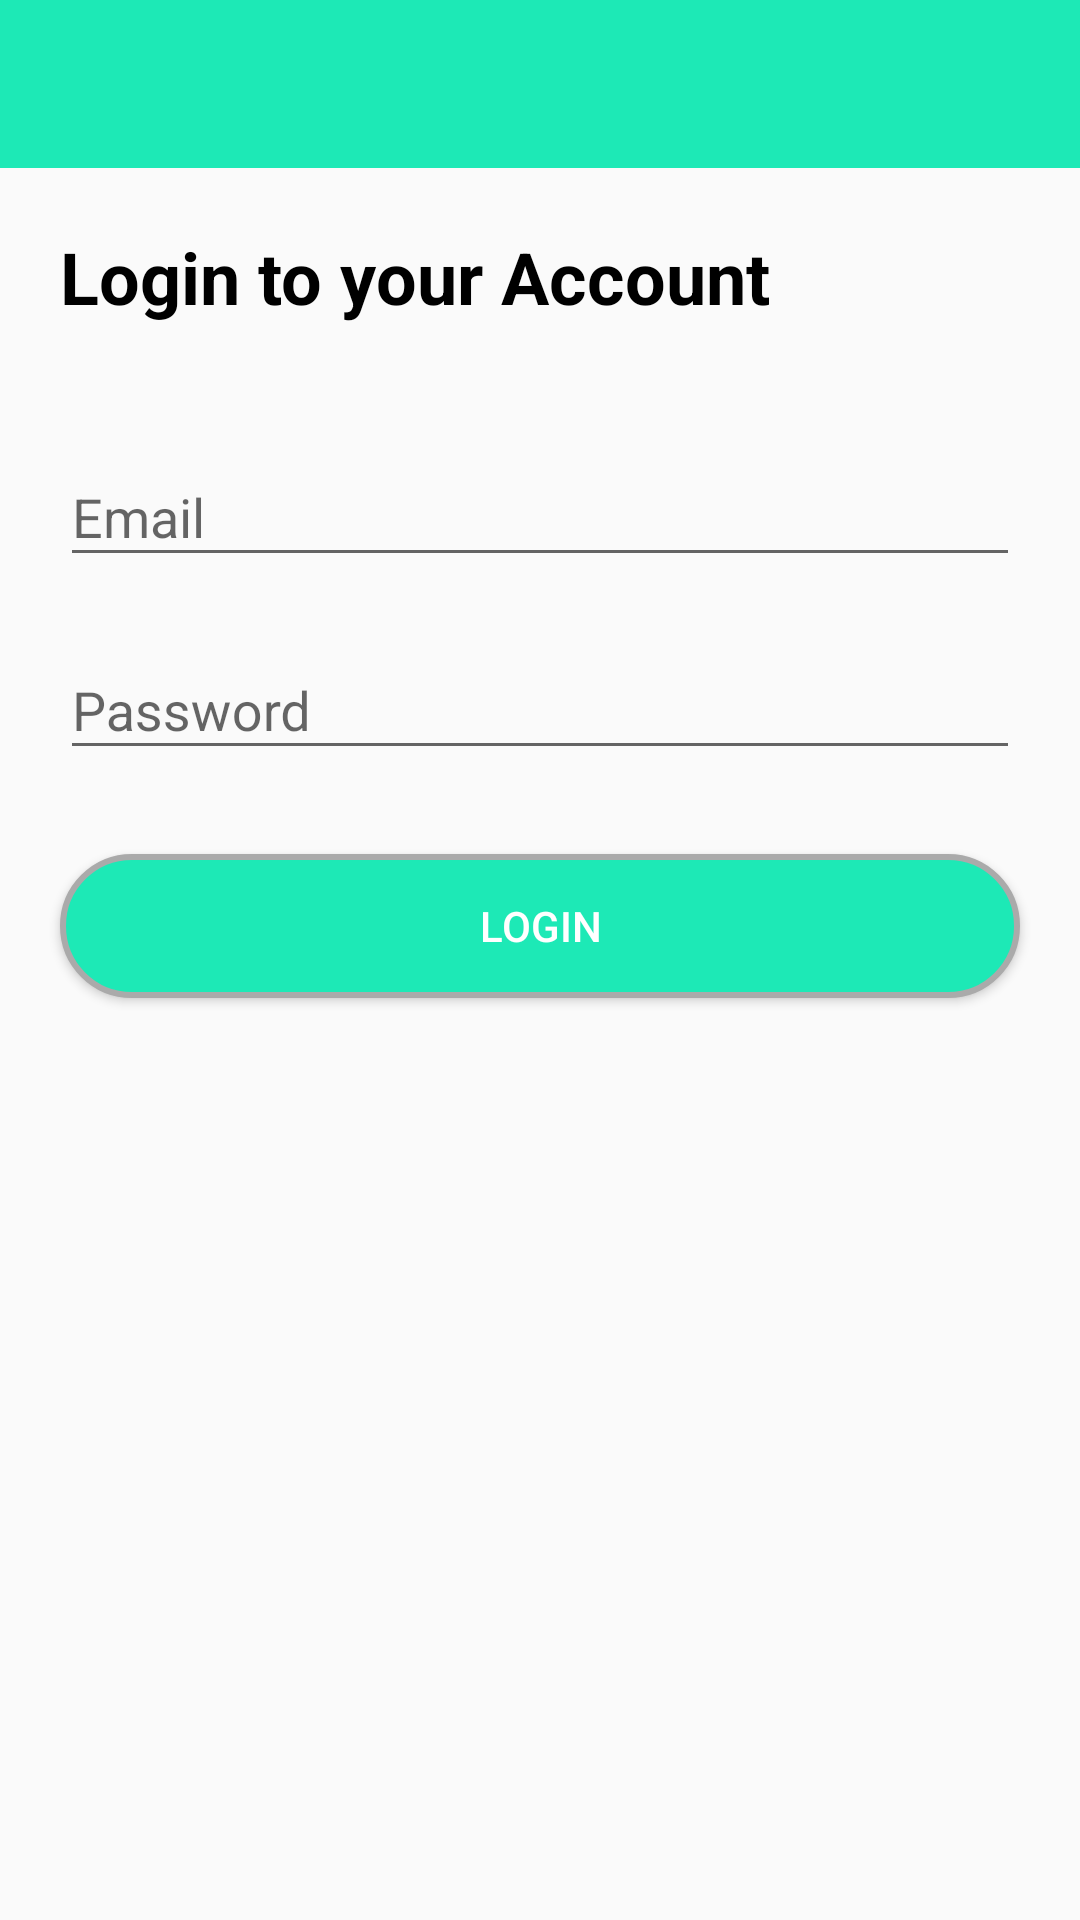

This screen was rendered from an Android layout file. Write that file and the resources it references.
<!-- AndroidManifest.xml: application theme AppTheme -->
<!-- res/layout/activity_login.xml -->
<?xml version="1.0" encoding="utf-8"?>
<android.support.constraint.ConstraintLayout xmlns:android="http://schemas.android.com/apk/res/android"
    xmlns:app="http://schemas.android.com/apk/res-auto"
    xmlns:tools="http://schemas.android.com/tools"
    android:layout_width="match_parent"
    android:layout_height="match_parent"
    android:background="@drawable/background"
    tools:context="com.example.mayankagarwal.thechatapp.LoginActivity">

    <include
        android:id="@+id/login_toolbar"
        layout="@layout/app_bar_layout"
        android:layout_width="match_parent"
        android:layout_height="wrap_content"
        app:layout_constraintEnd_toEndOf="parent"
        app:layout_constraintHorizontal_bias="0.0"
        app:layout_constraintStart_toStartOf="parent"
        app:layout_constraintTop_toTopOf="parent" />

    <TextView
        android:id="@+id/textView2"
        android:layout_width="wrap_content"
        android:layout_height="wrap_content"
        android:layout_marginStart="20dp"
        android:layout_marginTop="20dp"
        android:text="Login to your Account"
        android:textColor="@android:color/black"
        android:textSize="24sp"
        android:textStyle="bold"
        app:layout_constraintStart_toStartOf="parent"
        app:layout_constraintTop_toBottomOf="@+id/login_toolbar" />

    <android.support.design.widget.TextInputLayout
        android:id="@+id/login_email"
        android:layout_width="match_parent"
        android:layout_height="wrap_content"
        android:layout_marginEnd="20dp"
        android:layout_marginStart="20dp"
        android:layout_marginTop="84dp"
        app:layout_constraintEnd_toEndOf="parent"
        app:layout_constraintHorizontal_bias="0.0"
        app:layout_constraintStart_toStartOf="parent"
        app:layout_constraintTop_toBottomOf="@+id/login_toolbar">

        <android.support.design.widget.TextInputEditText
            android:layout_width="match_parent"
            android:layout_height="wrap_content"
            android:hint="@string/email"
            android:inputType="textEmailAddress"
            android:singleLine="true" />
    </android.support.design.widget.TextInputLayout>

    <android.support.design.widget.TextInputLayout
        android:id="@+id/login_password"
        android:layout_width="match_parent"
        android:layout_height="wrap_content"
        android:layout_marginEnd="20dp"
        android:layout_marginStart="20dp"
        android:layout_marginTop="12dp"
        app:layout_constraintEnd_toEndOf="parent"
        app:layout_constraintStart_toStartOf="parent"
        app:layout_constraintTop_toBottomOf="@+id/login_email">

        <android.support.design.widget.TextInputEditText
            android:layout_width="match_parent"
            android:layout_height="wrap_content"
            android:hint="@string/password"
            android:inputType="textPassword"
            android:singleLine="true" />

    </android.support.design.widget.TextInputLayout>

    <Button
        android:id="@+id/login_btn"
        android:layout_width="match_parent"
        android:layout_height="wrap_content"
        android:layout_marginEnd="20dp"
        android:layout_marginStart="20dp"
        android:layout_marginTop="28dp"
        android:background="@drawable/login_btn"
        android:paddingLeft="10dp"
        android:paddingRight="10dp"
        android:text="Login"
        android:textColor="@android:color/white"
        app:layout_constraintEnd_toEndOf="parent"
        app:layout_constraintStart_toStartOf="parent"
        app:layout_constraintTop_toBottomOf="@+id/login_password" />



</android.support.constraint.ConstraintLayout>
<!-- res/layout/app_bar_layout.xml (included above) -->
<?xml version="1.0" encoding="utf-8"?>
<android.support.v7.widget.Toolbar xmlns:android="http://schemas.android.com/apk/res/android"
    android:id="@+id/app_main_bar"
    android:layout_width="match_parent"
    android:layout_height="wrap_content"
    android:background="@color/colorPrimary"
    android:theme="@style/ThemeOverlay.AppCompat.Dark.ActionBar">


</android.support.v7.widget.Toolbar>
<!-- resources referenced by this layout -->
<resources>
  <color name="colorPrimary">#1DE9B6</color>
  <!-- drawable login_btn (drawable) -->
  <?xml version="1.0" encoding="utf-8"?>
  <shape xmlns:android="http://schemas.android.com/apk/res/android">
  
  <solid android:color="@color/colorPrimary"/>
  <stroke android:color="@android:color/darker_gray"
      android:width="2dp"/>
  <corners android:radius="30dp"/>
  
  
  
  </shape>
  <string name="email">Email</string>
  <string name="password">Password</string>
  <style name="AppTheme" parent="Theme.AppCompat.Light.NoActionBar">
          
          <item name="colorPrimary">@color/colorPrimary</item>
          <item name="colorPrimaryDark">@color/colorPrimaryDark</item>
          <item name="colorAccent">@color/colorAccent</item>
      </style>
  <color name="colorPrimaryDark">#00BFA5</color>
  <color name="colorAccent">#69F0AE</color>
</resources>
